2-way image classification set "Fruits And Vegetables Classification" from GitHub (Murugeshwari1/nutritional_evaluation_in_regional_fruits_and_vegetables); label vocabulary: preserved, unpreserved.

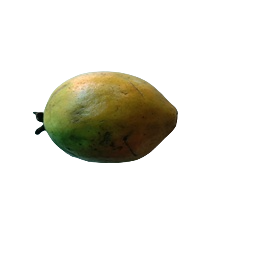
Label: unpreserved

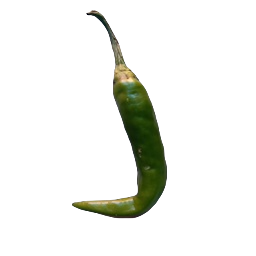
Label: preserved

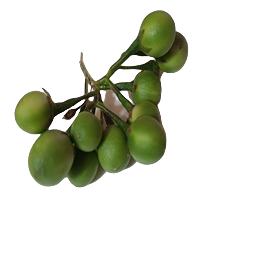
Label: preserved

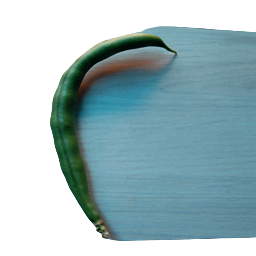
Label: unpreserved

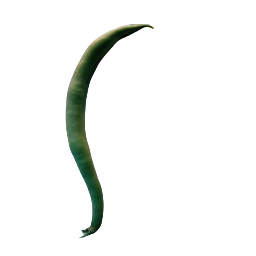
Label: preserved

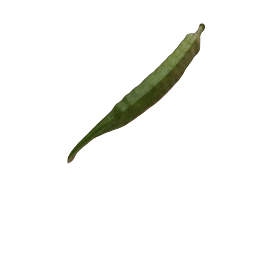
Label: unpreserved
